Run: headless pygame with SDL's dummy video driver; simulated clock (each Clock.tick advances the game by its frame time, no real sleeping); random seed 0; keys injected as events and as key.get_pressed() state; no mouse input.
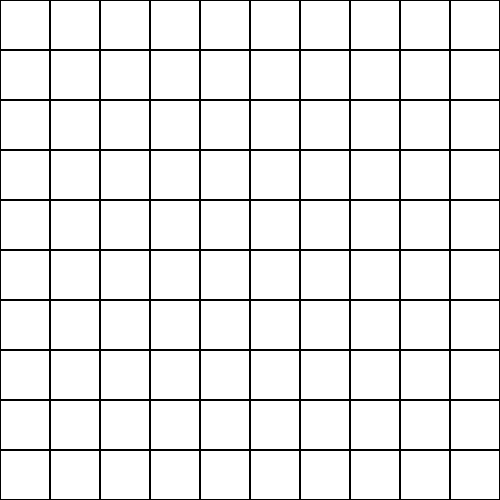
Frame 1 of 4 · flips 1–60 · no input
Frame 2 of 4 · flips 61–180 · tapped SPACE, RETURN · held RIGHT (→), D · screen unchanged from frame 1, image omitted
Frame 3 of 4 · flips 181–300 · held DOWN (↓), S · screen unchanged from frame 2, image omitted
Frame 4 of 4 · flips 301–420 · held LEFT (←), A, UP (↑), W · screen unchanged from frame 3, image omitted

The pygame program that drew these frames:

import pygame

pygame.init()

def main():
    # Size of board
    board_width = 500
    board_height = 500

    # Grid size
    board_rows = 10
    board_columns = 10
    cell_size = board_width // board_columns

    screen = pygame.display.set_mode((board_width, board_height))
    pygame.display.set_caption("Minesweeper Grid")

    # Create a 2D grid
    grid = [[0 for _ in range(board_columns)] for _ in range(board_rows)]

    running = True
    while running:
        screen.fill((255, 255, 255))  # white background

        # Draw the grid
        for row in range(board_rows):
            for col in range(board_columns):
                rect = pygame.Rect(col * cell_size, row * cell_size, cell_size, cell_size)
                pygame.draw.rect(screen, (0, 0, 0), rect, 1)  # black border

        for event in pygame.event.get():
            if event.type == pygame.QUIT:
                running = False

        pygame.display.flip()

    pygame.quit()

if __name__ == "__main__":
    main()
